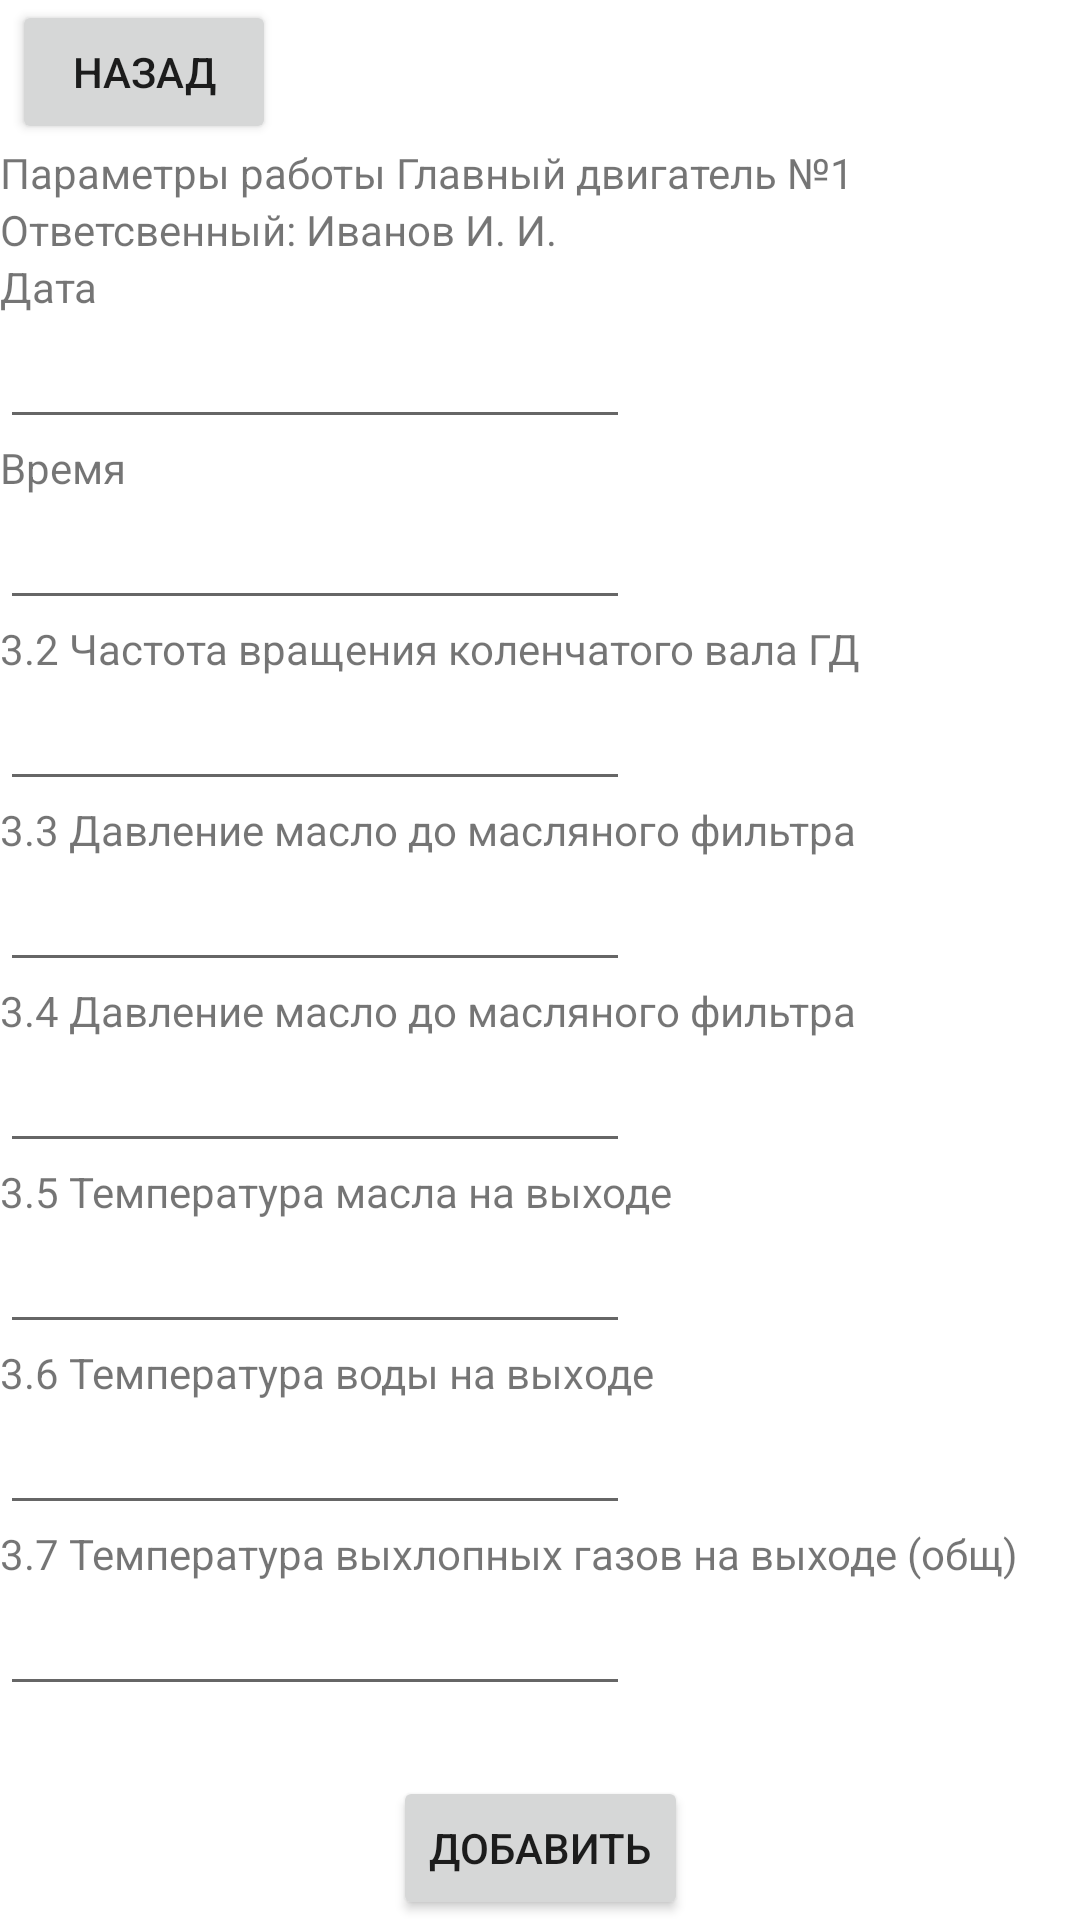

This screen was rendered from an Android layout file. Write that file and the resources it references.
<!-- AndroidManifest.xml: application theme Theme.TechnodarSEL -->
<!-- res/layout/activity_add_main_engine_1_event.xml -->
<?xml version="1.0" encoding="utf-8"?>
<androidx.constraintlayout.widget.ConstraintLayout xmlns:android="http://schemas.android.com/apk/res/android"
    xmlns:app="http://schemas.android.com/apk/res-auto"
    xmlns:tools="http://schemas.android.com/tools"
    android:id="@+id/main"
    android:layout_width="match_parent"
    android:layout_height="match_parent"
    tools:context=".AddMainEngine1EventActivity">

    <Button
        android:id="@+id/button_add_main_engine_1_event_back_to_machine"
        android:layout_width="wrap_content"
        android:layout_height="wrap_content"
        android:layout_marginStart="4dp"
        android:text="@string/back"
        app:layout_constraintStart_toStartOf="parent"
        app:layout_constraintTop_toTopOf="parent" />

    <TextView
        android:id="@+id/textView"
        android:layout_width="wrap_content"
        android:layout_height="wrap_content"
        android:text="Параметры работы Главный двигатель №1"
        app:layout_constraintStart_toStartOf="parent"
        app:layout_constraintTop_toBottomOf="@+id/button_add_main_engine_1_event_back_to_machine" />

    <TextView
        android:id="@+id/textView2"
        android:layout_width="wrap_content"
        android:layout_height="wrap_content"
        android:text="Ответсвенный: Иванов И. И."
        app:layout_constraintStart_toStartOf="parent"
        app:layout_constraintTop_toBottomOf="@+id/textView" />

    <TextView
        android:id="@+id/textView3"
        android:layout_width="wrap_content"
        android:layout_height="wrap_content"
        android:text="Дата"
        app:layout_constraintStart_toStartOf="parent"
        app:layout_constraintTop_toBottomOf="@+id/textView2" />

    <EditText
        android:id="@+id/editTextDate2"
        android:layout_width="wrap_content"
        android:layout_height="wrap_content"
        android:ems="10"
        android:inputType="date"
        app:layout_constraintStart_toStartOf="parent"
        app:layout_constraintTop_toBottomOf="@+id/textView3" />

    <TextView
        android:id="@+id/textView4"
        android:layout_width="wrap_content"
        android:layout_height="wrap_content"
        android:text="Время"
        app:layout_constraintStart_toStartOf="parent"
        app:layout_constraintTop_toBottomOf="@+id/editTextDate2" />

    <EditText
        android:id="@+id/editTextTime2"
        android:layout_width="wrap_content"
        android:layout_height="wrap_content"
        android:ems="10"
        android:inputType="time"
        app:layout_constraintStart_toStartOf="parent"
        app:layout_constraintTop_toBottomOf="@+id/textView4" />

    <TextView
        android:id="@+id/textView5"
        android:layout_width="wrap_content"
        android:layout_height="wrap_content"
        android:text="3.2 Частота вращения коленчатого вала ГД"
        app:layout_constraintStart_toStartOf="parent"
        app:layout_constraintTop_toBottomOf="@+id/editTextTime2" />

    <EditText
        android:id="@+id/editTextNumber"
        android:layout_width="wrap_content"
        android:layout_height="wrap_content"
        android:ems="10"
        android:inputType="number"
        app:layout_constraintStart_toStartOf="parent"
        app:layout_constraintTop_toBottomOf="@+id/textView5" />

    <TextView
        android:id="@+id/textView6"
        android:layout_width="wrap_content"
        android:layout_height="wrap_content"
        android:text="3.3 Давление масло до масляного фильтра"
        app:layout_constraintStart_toStartOf="parent"
        app:layout_constraintTop_toBottomOf="@+id/editTextNumber" />

    <EditText
        android:id="@+id/editTextNumber2"
        android:layout_width="wrap_content"
        android:layout_height="wrap_content"
        android:ems="10"
        android:inputType="number"
        app:layout_constraintStart_toStartOf="parent"
        app:layout_constraintTop_toBottomOf="@+id/textView6" />

    <TextView
        android:id="@+id/textView7"
        android:layout_width="wrap_content"
        android:layout_height="wrap_content"
        android:text="3.4 Давление масло до масляного фильтра"
        app:layout_constraintStart_toStartOf="parent"
        app:layout_constraintTop_toBottomOf="@+id/editTextNumber2" />

    <EditText
        android:id="@+id/editTextNumber3"
        android:layout_width="wrap_content"
        android:layout_height="wrap_content"
        android:ems="10"
        android:inputType="number"
        app:layout_constraintStart_toStartOf="parent"
        app:layout_constraintTop_toBottomOf="@+id/textView7" />

    <TextView
        android:id="@+id/textView8"
        android:layout_width="wrap_content"
        android:layout_height="wrap_content"
        android:text="3.5 Температура масла на выходе"
        app:layout_constraintStart_toStartOf="parent"
        app:layout_constraintTop_toBottomOf="@+id/editTextNumber3" />

    <EditText
        android:id="@+id/editTextNumber4"
        android:layout_width="wrap_content"
        android:layout_height="wrap_content"
        android:ems="10"
        android:inputType="number"
        app:layout_constraintStart_toStartOf="parent"
        app:layout_constraintTop_toBottomOf="@+id/textView8" />

    <TextView
        android:id="@+id/textView9"
        android:layout_width="wrap_content"
        android:layout_height="wrap_content"
        android:text="3.6 Температура воды на выходе"
        app:layout_constraintStart_toStartOf="parent"
        app:layout_constraintTop_toBottomOf="@+id/editTextNumber4" />

    <EditText
        android:id="@+id/editTextNumber5"
        android:layout_width="wrap_content"
        android:layout_height="wrap_content"
        android:ems="10"
        android:inputType="number"
        app:layout_constraintStart_toStartOf="parent"
        app:layout_constraintTop_toBottomOf="@+id/textView9" />

    <TextView
        android:id="@+id/textView10"
        android:layout_width="wrap_content"
        android:layout_height="wrap_content"
        android:text="3.7 Температура выхлопных газов на выходе (общ)"
        app:layout_constraintStart_toStartOf="parent"
        app:layout_constraintTop_toBottomOf="@+id/editTextNumber5" />

    <EditText
        android:id="@+id/editTextNumber6"
        android:layout_width="wrap_content"
        android:layout_height="wrap_content"
        android:ems="10"
        android:inputType="number"
        app:layout_constraintStart_toStartOf="parent"
        app:layout_constraintTop_toBottomOf="@+id/textView10" />

    <Button
        android:id="@+id/button_add_main_engine_1_event_add"
        android:layout_width="wrap_content"
        android:layout_height="wrap_content"
        android:text="@string/add"
        app:layout_constraintBottom_toBottomOf="parent"
        app:layout_constraintEnd_toEndOf="parent"
        app:layout_constraintStart_toStartOf="parent" />

</androidx.constraintlayout.widget.ConstraintLayout>
<!-- resources referenced by this layout -->
<resources>
  <string name="add">Добавить</string>
  <string name="back">Назад</string>
  <style name="Theme.TechnodarSEL" parent="Theme.MaterialComponents.DayNight.DarkActionBar">
          
          <item name="colorPrimary">@color/purple_500</item>
          <item name="colorPrimaryVariant">@color/purple_700</item>
          <item name="colorOnPrimary">@color/white</item>
          
          <item name="colorSecondary">@color/teal_200</item>
          <item name="colorSecondaryVariant">@color/teal_700</item>
          <item name="colorOnSecondary">@color/black</item>
          
          <item name="android:statusBarColor">?attr/colorPrimaryVariant</item>
          
      </style>
  <!-- not gathered from this repository: default colours our renderer supplied (Android Studio template values) -->
  <color name="purple_500">#FF6200EE</color>
  <color name="purple_700">#FF3700B3</color>
  <color name="teal_200">#FF03DAC5</color>
  <color name="teal_700">#FF018786</color>
  <color name="black">#FF000000</color>
  <color name="white">#FFFFFFFF</color>
</resources>
